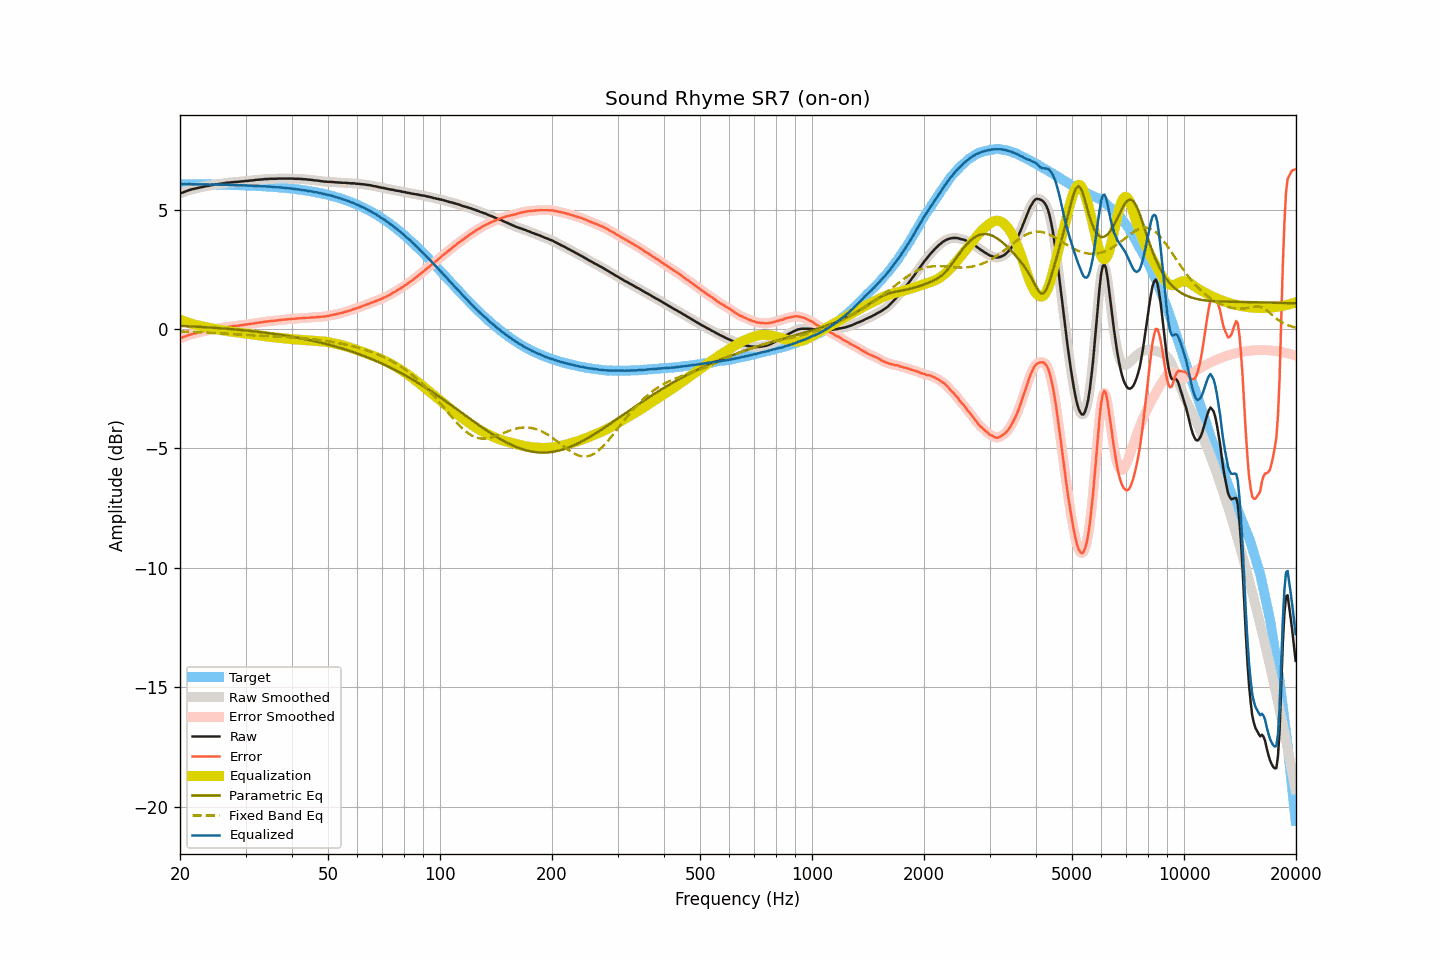

Source data for this figure (header and first rows):
frequency, raw, smoothed, error, error_smoothed, equalization, parametric_eq, fixed_band_eq, equalized_raw, equalized_smoothed, target
20.00, 5.67, 5.67, -0.40, -0.40, 0.40, 0.13, -0.10, 6.07, 6.07, 6.07
20.20, 5.70, 5.70, -0.37, -0.37, 0.37, 0.13, -0.10, 6.07, 6.07, 6.07
20.40, 5.72, 5.72, -0.35, -0.34, 0.34, 0.13, -0.11, 6.06, 6.07, 6.07
20.61, 5.75, 5.75, -0.32, -0.32, 0.32, 0.12, -0.11, 6.07, 6.07, 6.07
20.81, 5.77, 5.77, -0.29, -0.29, 0.29, 0.12, -0.11, 6.06, 6.07, 6.07
21.02, 5.80, 5.80, -0.26, -0.27, 0.27, 0.12, -0.11, 6.07, 6.07, 6.07
21.23, 5.82, 5.82, -0.24, -0.24, 0.25, 0.11, -0.12, 6.07, 6.07, 6.06
21.44, 5.84, 5.84, -0.22, -0.22, 0.22, 0.11, -0.12, 6.07, 6.07, 6.06
21.66, 5.86, 5.86, -0.20, -0.20, 0.21, 0.11, -0.12, 6.07, 6.06, 6.06
21.87, 5.87, 5.87, -0.19, -0.19, 0.19, 0.10, -0.13, 6.06, 6.06, 6.06
22.09, 5.89, 5.89, -0.17, -0.17, 0.17, 0.10, -0.13, 6.06, 6.06, 6.06
22.31, 5.90, 5.90, -0.16, -0.16, 0.15, 0.09, -0.13, 6.06, 6.06, 6.06
22.54, 5.92, 5.92, -0.14, -0.14, 0.14, 0.09, -0.13, 6.06, 6.06, 6.06
22.76, 5.93, 5.93, -0.13, -0.13, 0.12, 0.09, -0.14, 6.06, 6.06, 6.06
22.99, 5.95, 5.95, -0.11, -0.11, 0.11, 0.08, -0.14, 6.06, 6.06, 6.06
23.22, 5.96, 5.96, -0.09, -0.09, 0.09, 0.08, -0.14, 6.05, 6.06, 6.06
23.45, 5.98, 5.98, -0.07, -0.08, 0.08, 0.07, -0.15, 6.06, 6.06, 6.06
23.69, 5.99, 5.99, -0.06, -0.06, 0.06, 0.07, -0.15, 6.05, 6.05, 6.05
23.92, 6.00, 6.00, -0.05, -0.05, 0.05, 0.07, -0.16, 6.05, 6.05, 6.05
24.16, 6.01, 6.01, -0.04, -0.04, 0.04, 0.06, -0.16, 6.05, 6.05, 6.05
24.40, 6.03, 6.03, -0.02, -0.02, 0.02, 0.06, -0.16, 6.05, 6.05, 6.05
24.65, 6.04, 6.04, -0.01, -0.01, 0.01, 0.05, -0.17, 6.05, 6.05, 6.05
24.89, 6.05, 6.05, 0.00, 0.00, -0.00, 0.05, -0.17, 6.05, 6.05, 6.05
25.14, 6.06, 6.06, 0.01, 0.01, -0.01, 0.04, -0.17, 6.05, 6.05, 6.05
25.39, 6.07, 6.07, 0.03, 0.03, -0.03, 0.04, -0.18, 6.04, 6.04, 6.05
25.65, 6.08, 6.08, 0.04, 0.04, -0.04, 0.03, -0.18, 6.04, 6.04, 6.04
25.91, 6.09, 6.09, 0.05, 0.05, -0.05, 0.03, -0.19, 6.04, 6.04, 6.04
26.16, 6.10, 6.10, 0.06, 0.06, -0.06, 0.02, -0.19, 6.04, 6.04, 6.04
26.43, 6.11, 6.11, 0.07, 0.07, -0.07, 0.02, -0.20, 6.04, 6.04, 6.04
26.69, 6.12, 6.12, 0.08, 0.08, -0.08, 0.01, -0.20, 6.04, 6.04, 6.04
26.96, 6.13, 6.13, 0.10, 0.09, -0.09, 0.01, -0.20, 6.04, 6.04, 6.04
27.23, 6.13, 6.14, 0.10, 0.10, -0.10, 0.00, -0.21, 6.03, 6.03, 6.03
27.50, 6.14, 6.14, 0.11, 0.11, -0.11, -0.00, -0.21, 6.03, 6.03, 6.03
27.77, 6.15, 6.15, 0.12, 0.12, -0.12, -0.01, -0.22, 6.03, 6.03, 6.03
28.05, 6.15, 6.15, 0.12, 0.13, -0.13, -0.02, -0.22, 6.03, 6.03, 6.03
28.33, 6.16, 6.16, 0.14, 0.13, -0.13, -0.02, -0.22, 6.03, 6.03, 6.03
28.62, 6.16, 6.16, 0.14, 0.14, -0.14, -0.03, -0.23, 6.02, 6.02, 6.02
28.90, 6.17, 6.17, 0.15, 0.15, -0.15, -0.04, -0.23, 6.02, 6.02, 6.02
29.19, 6.18, 6.18, 0.16, 0.16, -0.16, -0.04, -0.24, 6.02, 6.02, 6.02
29.48, 6.18, 6.19, 0.16, 0.17, -0.17, -0.05, -0.24, 6.01, 6.02, 6.02
29.78, 6.19, 6.19, 0.18, 0.18, -0.18, -0.05, -0.24, 6.01, 6.01, 6.01
30.08, 6.20, 6.20, 0.19, 0.19, -0.19, -0.06, -0.25, 6.02, 6.01, 6.01
30.38, 6.20, 6.21, 0.19, 0.20, -0.20, -0.07, -0.25, 6.01, 6.01, 6.01
30.68, 6.21, 6.21, 0.21, 0.21, -0.21, -0.08, -0.26, 6.01, 6.01, 6.01
30.99, 6.22, 6.22, 0.22, 0.21, -0.22, -0.08, -0.26, 6.01, 6.00, 6.00
31.30, 6.22, 6.22, 0.22, 0.22, -0.23, -0.09, -0.26, 6.00, 6.00, 6.00
31.61, 6.23, 6.23, 0.23, 0.24, -0.24, -0.10, -0.27, 6.00, 6.00, 6.00
31.93, 6.24, 6.24, 0.25, 0.25, -0.25, -0.11, -0.27, 6.00, 5.99, 5.99
32.24, 6.25, 6.25, 0.26, 0.26, -0.26, -0.11, -0.27, 6.00, 5.99, 5.99
32.57, 6.25, 6.25, 0.26, 0.27, -0.27, -0.12, -0.28, 5.98, 5.99, 5.99
32.89, 6.26, 6.26, 0.28, 0.28, -0.28, -0.13, -0.28, 5.98, 5.98, 5.98
33.22, 6.26, 6.26, 0.28, 0.29, -0.29, -0.14, -0.28, 5.97, 5.98, 5.98
33.55, 6.27, 6.27, 0.30, 0.30, -0.30, -0.15, -0.29, 5.98, 5.98, 5.98
33.89, 6.28, 6.28, 0.31, 0.31, -0.31, -0.15, -0.29, 5.98, 5.97, 5.97
34.23, 6.28, 6.28, 0.31, 0.32, -0.31, -0.16, -0.29, 5.97, 5.97, 5.97
34.57, 6.28, 6.29, 0.32, 0.32, -0.32, -0.17, -0.30, 5.96, 5.96, 5.96
34.92, 6.29, 6.29, 0.33, 0.33, -0.33, -0.18, -0.30, 5.96, 5.96, 5.96
35.27, 6.29, 6.29, 0.34, 0.34, -0.34, -0.19, -0.30, 5.95, 5.95, 5.95
35.62, 6.29, 6.29, 0.34, 0.34, -0.34, -0.20, -0.31, 5.95, 5.95, 5.95
35.97, 6.29, 6.29, 0.35, 0.35, -0.35, -0.21, -0.31, 5.94, 5.94, 5.94
... 635 more rows
